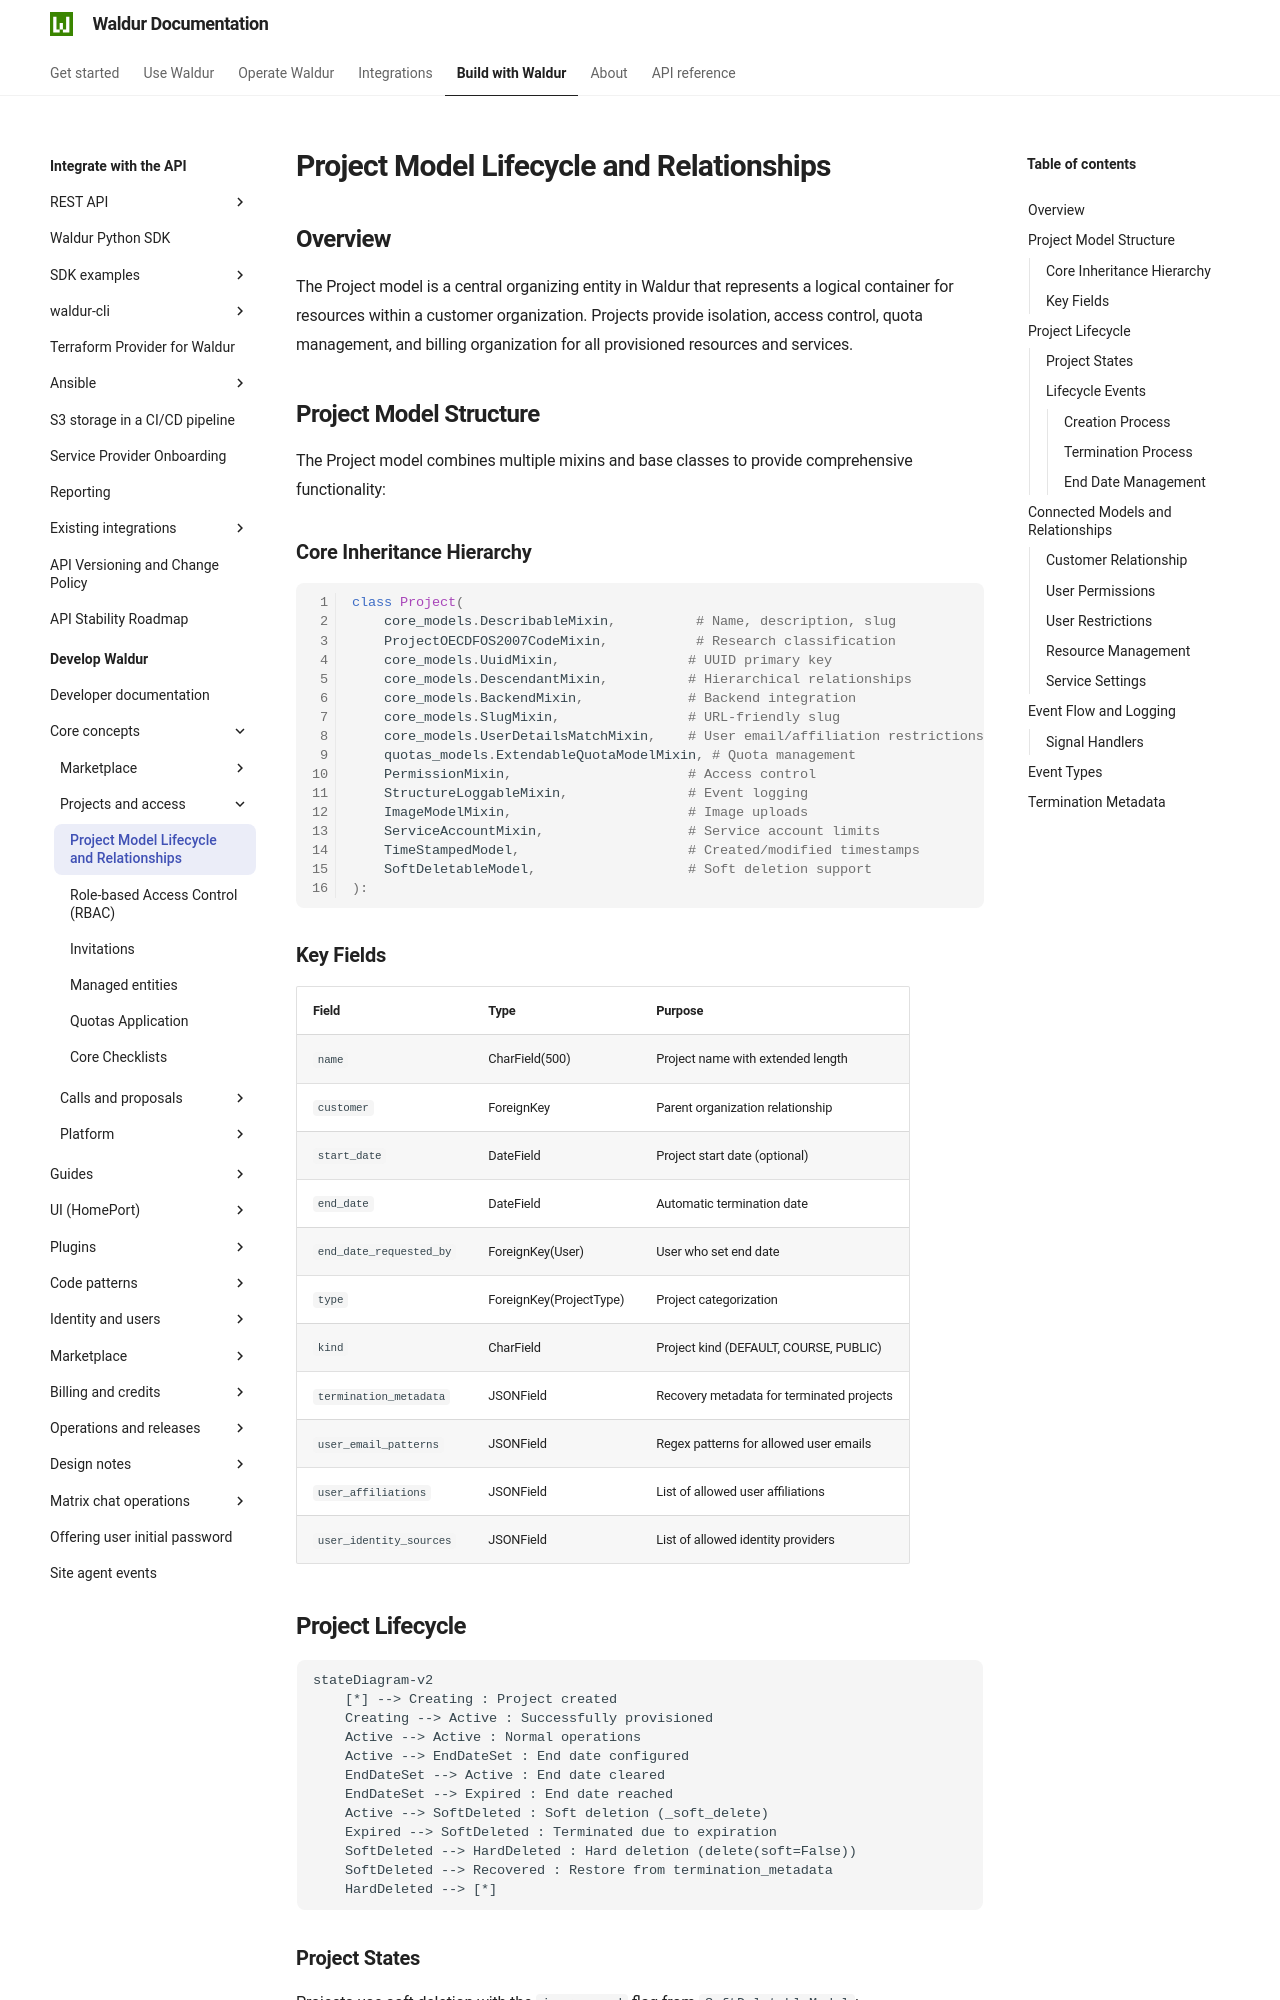

repository: waldur/waldur-docs · page: latest/developer-guide/core-concepts/project/index.html · generator: mkdocs

# Project Model Lifecycle and Relationships

<!-- EXTERNAL DOCUMENT
Source: https://code.opennodecloud.com/waldur/waldur-mastermind.git
Branch: develop
Remote Path: docs//core-concepts/project.md
Local Path: docs/developer-guide
Last Sync: 2025-12-26T03:03:58.572757

WARNING: This file is automatically synchronized from the source repository.
DO NOT EDIT this file directly. Changes will be overwritten.
Edit the source at: https://code.opennodecloud.com/waldur/waldur-mastermind.git/-/tree/develop/docs//core-concepts/project.md
-->


## Overview

The Project model is a central organizing entity in Waldur that represents a logical container for
resources within a customer organization. Projects provide isolation, access control, quota management, and
billing organization for all provisioned resources and services.

## Project Model Structure

The Project model combines multiple mixins and base classes to provide comprehensive functionality:

### Core Inheritance Hierarchy

```python
class Project(
    core_models.DescribableMixin,          # Name, description, slug
    ProjectOECDFOS2007CodeMixin,           # Research classification
    core_models.UuidMixin,                # UUID primary key
    core_models.DescendantMixin,          # Hierarchical relationships
    core_models.BackendMixin,             # Backend integration
    core_models.SlugMixin,                # URL-friendly slug
    core_models.UserDetailsMatchMixin,    # User email/affiliation restrictions
    quotas_models.ExtendableQuotaModelMixin, # Quota management
    PermissionMixin,                      # Access control
    StructureLoggableMixin,               # Event logging
    ImageModelMixin,                      # Image uploads
    ServiceAccountMixin,                  # Service account limits
    TimeStampedModel,                     # Created/modified timestamps
    SoftDeletableModel,                   # Soft deletion support
):
```
